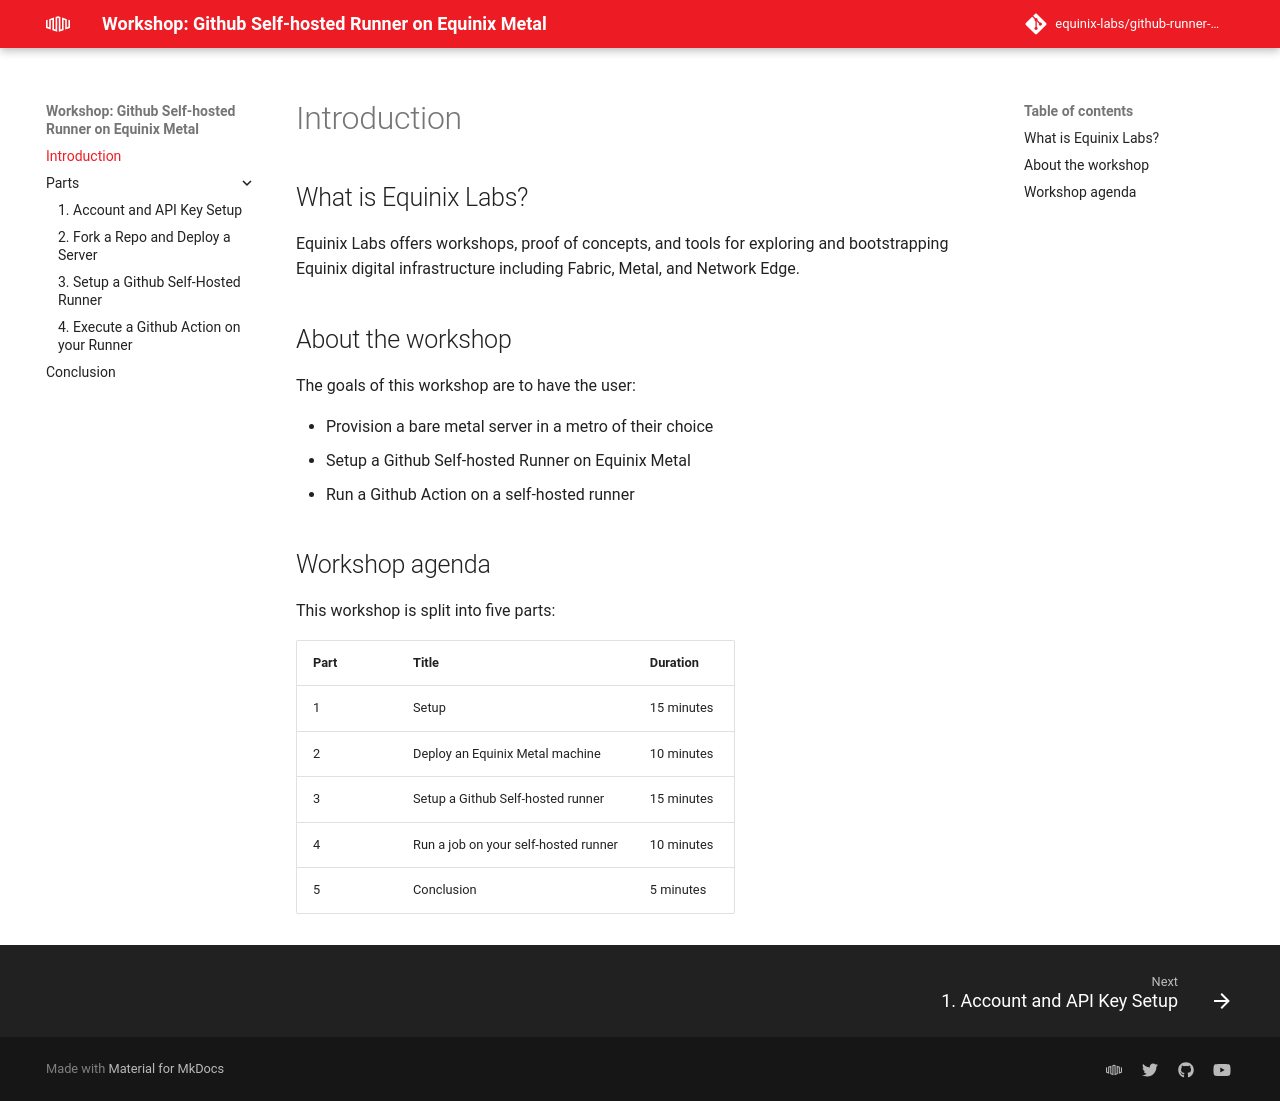

repository: equinix-labs/github-runner-on-equinix-metal-workshop · page: index.html · generator: mkdocs

# Introduction

## What is Equinix Labs?

Equinix Labs offers workshops, proof of concepts, and tools for exploring and bootstrapping Equinix digital infrastructure including Fabric, Metal, and Network Edge.

## About the workshop

The goals of this workshop are to have the user:

* Provision a bare metal server in a metro of their choice
* Setup a Github Self-hosted Runner on Equinix Metal
* Run a Github Action on a self-hosted runner

## Workshop agenda

This workshop is split into five parts:

| Part | Title | Duration |
| - | - | - |
| 1 | Setup | 15 minutes |
| 2 | Deploy an Equinix Metal machine | 10 minutes |
| 3 | Setup a Github Self-hosted runner | 15 minutes |
| 4 | Run a job on your self-hosted runner | 10 minutes |
| 5 | Conclusion | 5 minutes |
